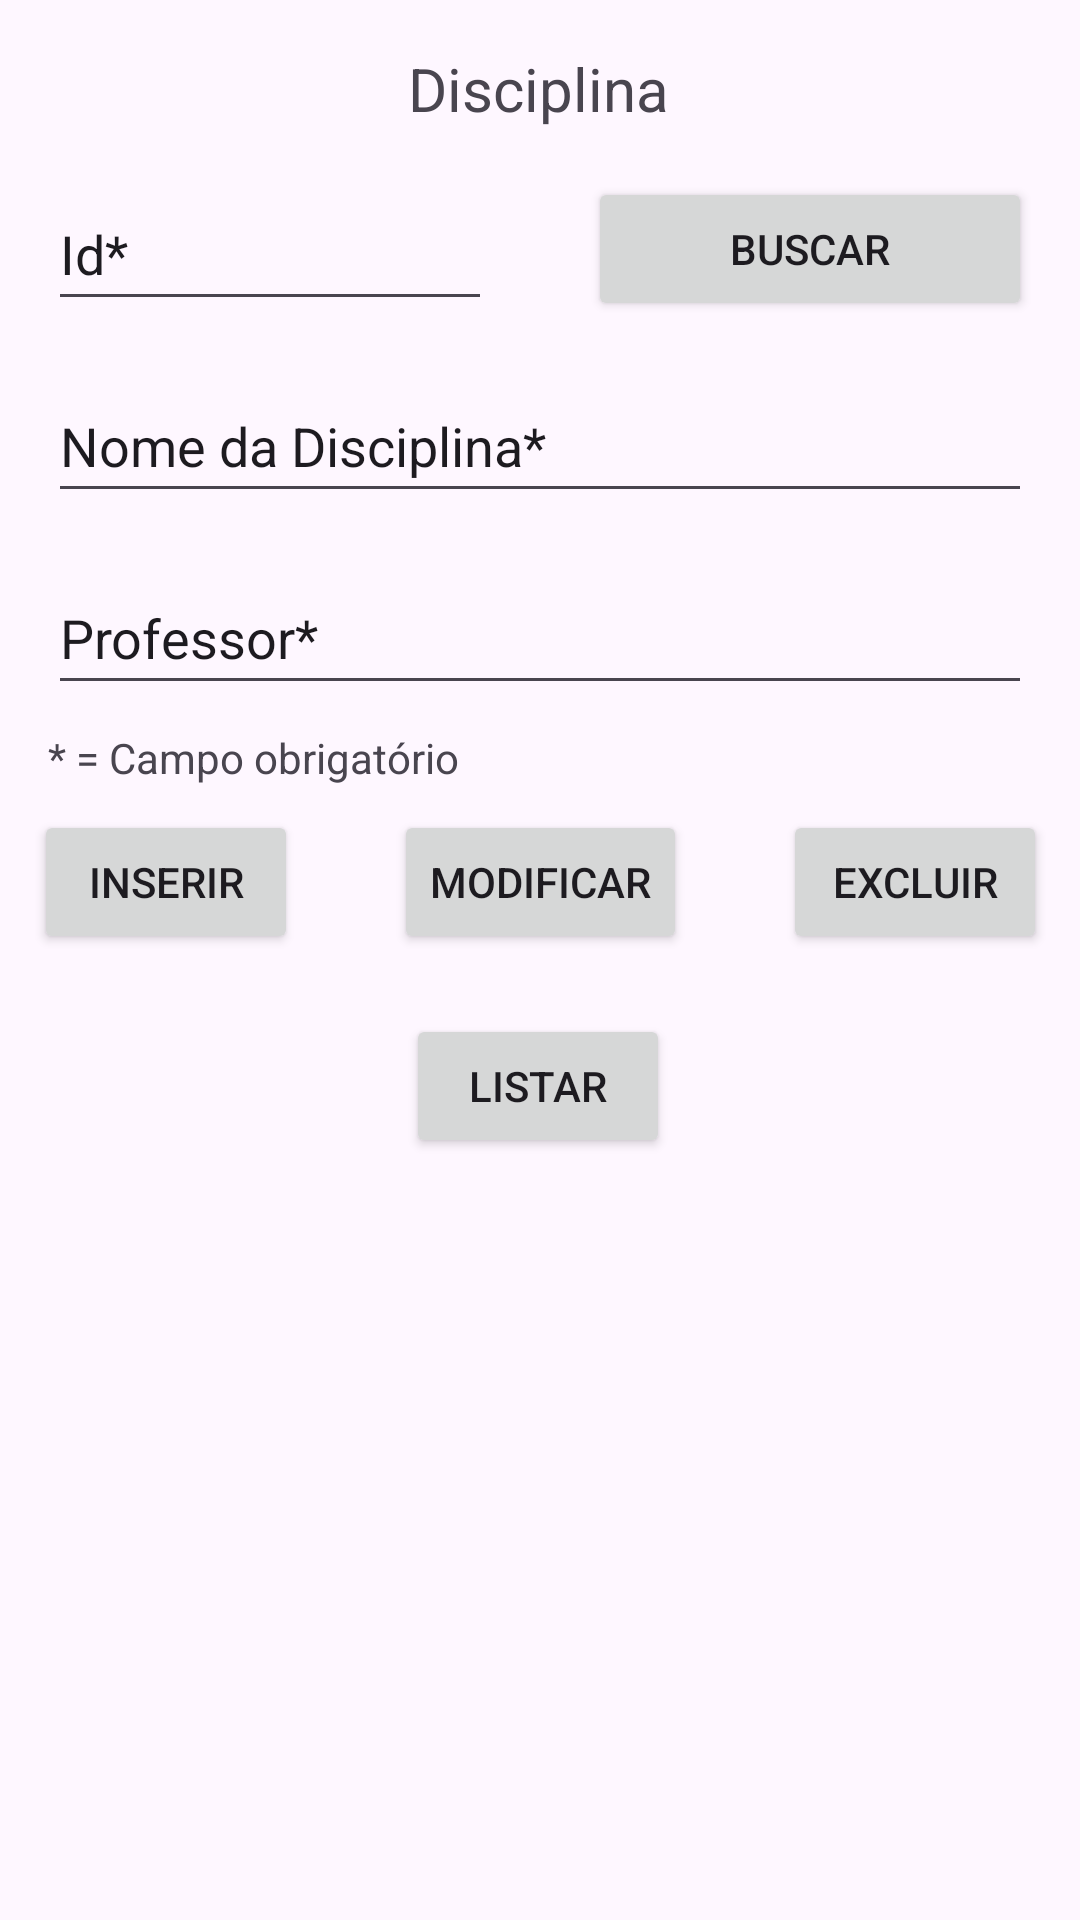

Layout XML and referenced resources for this Android screen:
<!-- AndroidManifest.xml: application theme Theme.GestorDeProvasETrabalhos -->
<!-- res/layout/fragment_disciplina.xml -->
<?xml version="1.0" encoding="utf-8"?>
<androidx.constraintlayout.widget.ConstraintLayout xmlns:android="http://schemas.android.com/apk/res/android"
    xmlns:app="http://schemas.android.com/apk/res-auto"
    xmlns:tools="http://schemas.android.com/tools"
    android:id="@+id/fragmentDisciplina"
    android:layout_width="match_parent"
    android:layout_height="match_parent"
    tools:context=".DisciplinaFragment">

    <TextView
        android:id="@+id/tvTituloDisciplina"
        android:layout_width="wrap_content"
        android:layout_height="wrap_content"
        android:layout_marginTop="16dp"
        android:text="@string/disciplina"
        android:textSize="20sp"
        app:layout_constraintEnd_toEndOf="parent"
        app:layout_constraintHorizontal_bias="0.498"
        app:layout_constraintStart_toStartOf="parent"
        app:layout_constraintTop_toTopOf="parent" />

    <EditText
        android:id="@+id/etNomeDisciplina"
        android:layout_width="0dp"
        android:layout_height="48dp"
        android:layout_marginStart="16dp"
        android:layout_marginTop="16dp"
        android:layout_marginEnd="16dp"
        android:ems="10"
        android:hint="@string/disciplina_nome"
        android:importantForAutofill="no"
        android:inputType="text"
        android:textColorHint="@color/cinza_hint"
        app:layout_constraintEnd_toEndOf="parent"
        app:layout_constraintStart_toStartOf="parent"
        app:layout_constraintTop_toBottomOf="@+id/etIdDisciplina" />

    <EditText
        android:id="@+id/etProfessorDisciplina"
        android:layout_width="0dp"
        android:layout_height="48dp"
        android:layout_marginStart="16dp"
        android:layout_marginTop="16dp"
        android:layout_marginEnd="16dp"
        android:ems="10"
        android:hint="@string/professor"
        android:inputType="text"
        android:textColorHint="@color/cinza_hint"
        android:importantForAutofill="no"
        app:layout_constraintEnd_toEndOf="parent"
        app:layout_constraintStart_toStartOf="parent"
        app:layout_constraintTop_toBottomOf="@+id/etNomeDisciplina" />

    <Button
        android:id="@+id/btnBuscarDisciplina"
        android:layout_width="0dp"
        android:layout_height="wrap_content"
        android:layout_marginStart="16dp"
        android:layout_marginEnd="16dp"
        android:text="@string/buscar"
        app:layout_constraintEnd_toEndOf="parent"
        app:layout_constraintStart_toEndOf="@+id/etIdDisciplina"
        app:layout_constraintTop_toTopOf="@+id/etIdDisciplina" />

    <Button
        android:id="@+id/btnExcluirDisciplina"
        android:layout_width="wrap_content"
        android:layout_height="wrap_content"
        android:layout_marginStart="16dp"
        android:layout_marginEnd="16dp"
        android:text="@string/excluir"
        app:layout_constraintEnd_toEndOf="parent"
        app:layout_constraintStart_toEndOf="@+id/btnModificarDisciplina"
        app:layout_constraintTop_toTopOf="@+id/btnModificarDisciplina" />

    <Button
        android:id="@+id/btnInserirDisciplina"
        android:layout_width="wrap_content"
        android:layout_height="wrap_content"
        android:layout_marginStart="16dp"
        android:layout_marginTop="8dp"
        android:layout_marginEnd="16dp"
        android:text="@string/inserir"
        app:layout_constraintEnd_toStartOf="@+id/btnModificarDisciplina"
        app:layout_constraintStart_toStartOf="parent"
        app:layout_constraintTop_toBottomOf="@+id/tvObrigatorioDisciplina" />

    <TextView
        android:id="@+id/tvObrigatorioDisciplina"
        android:layout_width="wrap_content"
        android:layout_height="wrap_content"
        android:layout_marginStart="16dp"
        android:layout_marginTop="8dp"
        android:text="@string/obrigatorio"
        app:layout_constraintStart_toStartOf="parent"
        app:layout_constraintTop_toBottomOf="@+id/etProfessorDisciplina" />

    <Button
        android:id="@+id/btnListarDisciplina"
        android:layout_width="wrap_content"
        android:layout_height="wrap_content"
        android:layout_marginTop="20dp"
        android:text="@string/listar"
        app:layout_constraintEnd_toEndOf="parent"
        app:layout_constraintHorizontal_bias="0.498"
        app:layout_constraintStart_toStartOf="parent"
        app:layout_constraintTop_toBottomOf="@+id/btnModificarDisciplina" />

    <Button
        android:id="@+id/btnModificarDisciplina"
        android:layout_width="wrap_content"
        android:layout_height="wrap_content"
        android:layout_marginStart="16dp"
        android:layout_marginEnd="16dp"
        android:text="@string/modificar"
        app:layout_constraintEnd_toStartOf="@+id/btnExcluirDisciplina"
        app:layout_constraintStart_toEndOf="@+id/btnInserirDisciplina"
        app:layout_constraintTop_toTopOf="@+id/btnInserirDisciplina" />

    <TextView
        android:id="@+id/tvListaDisciplinas"
        android:layout_width="0dp"
        android:layout_height="0dp"
        android:layout_marginStart="5dp"
        android:layout_marginTop="16dp"
        android:layout_marginEnd="5dp"
        android:layout_marginBottom="7dp"
        android:scrollbars="vertical"
        app:layout_constraintBottom_toBottomOf="parent"
        app:layout_constraintEnd_toEndOf="parent"
        app:layout_constraintStart_toStartOf="parent"
        app:layout_constraintTop_toBottomOf="@+id/btnListarDisciplina" />

    <EditText
        android:id="@+id/etIdDisciplina"
        android:layout_width="0dp"
        android:layout_height="48dp"
        android:layout_marginStart="16dp"
        android:layout_marginTop="16dp"
        android:layout_marginEnd="16dp"
        android:ems="10"
        android:hint="@string/id"
        android:inputType="number"
        android:textColorHint="@color/cinza_hint"
        android:importantForAutofill="no"
        app:layout_constraintEnd_toStartOf="@+id/btnBuscarDisciplina"
        app:layout_constraintStart_toStartOf="parent"
        app:layout_constraintTop_toBottomOf="@+id/tvTituloDisciplina" />

</androidx.constraintlayout.widget.ConstraintLayout>
<!-- resources referenced by this layout -->
<resources>
  <string name="buscar">Buscar</string>
  <string name="disciplina">Disciplina</string>
  <string name="disciplina_nome">Nome da Disciplina*</string>
  <string name="excluir">Excluir</string>
  <string name="id">Id*</string>
  <string name="inserir">Inserir</string>
  <string name="listar">Listar</string>
  <string name="modificar">Modificar</string>
  <string name="obrigatorio">* = Campo obrigatório</string>
  <string name="professor">Professor*</string>
  <style name="Theme.GestorDeProvasETrabalhos" parent="Base.Theme.GestorDeProvasETrabalhos" />
  <style name="Base.Theme.GestorDeProvasETrabalhos" parent="Theme.Material3.DayNight">
          
          
      </style>
</resources>
